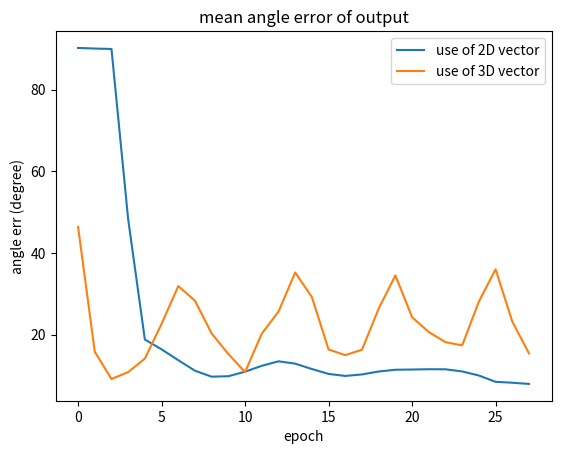

Generate this figure with matplotlib:
import matplotlib.pyplot as plt

Y = [90.2514, 90.0982, 89.9913, 48.2418, 18.7832, 16.3784, 13.7179, 11.1366, 9.6803,9.7897, 10.9040, 12.3392, 13.4419, 12.8745, 11.5562, 10.3523, 9.8592, 10.2269, 10.9432, 11.3758, 11.4323,11.5021,11.4895, 10.9601, 9.9650, 8.4208, 8.1934, 7.9030]
Y_3d=[46.3943,15.7942,9.1083,10.8060,14.1114,22.6173,31.8720,28.3000,20.2483,15.2311,10.8004,20.2338,25.6033,35.2207,29.1831, 16.3451,14.9554,16.2854,26.3623,34.4985,24.2523, 20.6192,18.1405,17.3484,28.0920,35.9993,23.1917,15.3877]
Y1 = [90.0585, 89.9763, 90.1588, 10.8239, 8.8382, 9.0440, 9.9118, 11.0468, 12.0813, 12.3653, 11.5053, 9.9235, 8.7291, 8.5098, 9.1294, 10.2406, 10.9890, 10.7011, 9.6494, 8.5989, 8.4489, 9.3461, 10.0073, 10.2401, 9.9965, 9.0982, 7.9569, 8.4805, 8.5101, 9.0833, 9.4951, 9.7672, 9.1740, 8.5483, 8.7967, 9.5826, 10.3982, 9.9145, 8.9524, 8.5694, 9.1277, 9.8620, 9.4036, 8.6904, 8.4803, 9.0725, 9.4882, 9.2406, 8.9340, 8.6731]
X = [i for i in range(len(Y))]
plt.plot(X, Y)
plt.plot(X,Y_3d)
plt.title("mean angle error of output")
plt.xlabel("epoch")
plt.ylabel("angle err (degree)")
plt.legend(['use of 2D vector', 'use of 3D vector'])
plt.show()